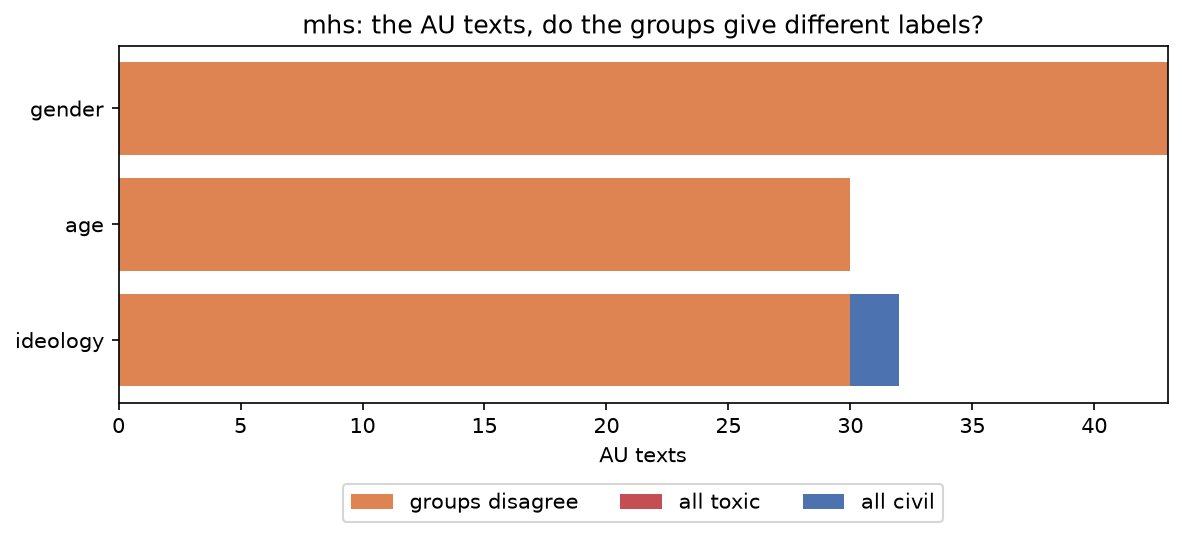

The table this chart was drawn from, first rows:
, AU texts, groups disagree, all toxic, all civil, groups disagree %
gender, 43, 43, 0, 0, 100.0
age, 30, 30, 0, 0, 100.0
ideology, 32, 30, 0, 2, 93.8
